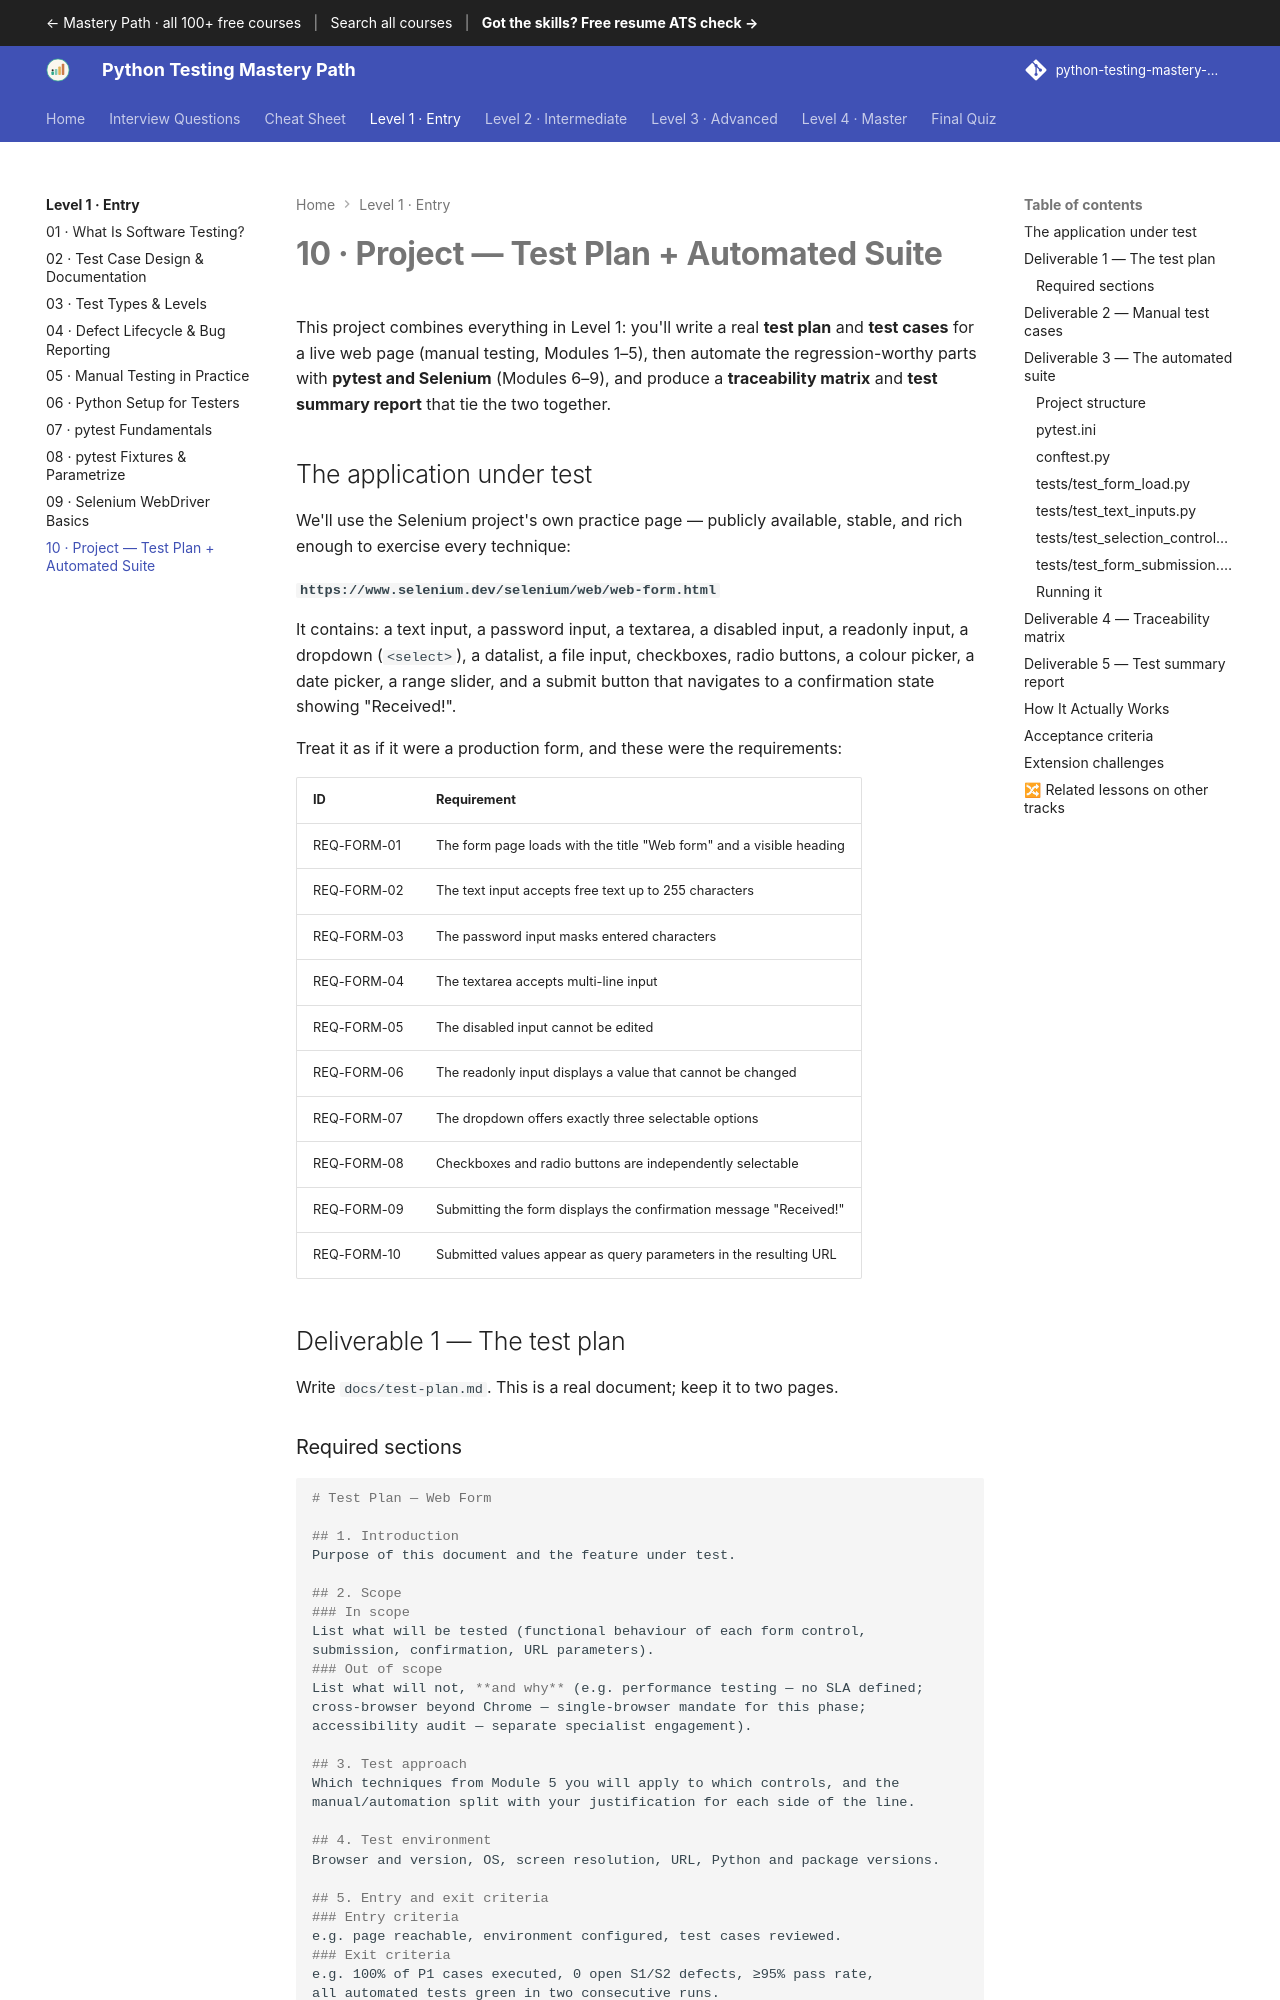

repository: SIGILIPELLI/python-testing-mastery-path · page: level-1/10-project-test-suite/index.html · generator: mkdocs

---
description: "Project — Test Plan + Automated Suite — This project combines everything in Level 1: you'll write a real test plan and test cases for a live web page…"
---

# 10 · Project — Test Plan + Automated Suite

This project combines everything in Level 1: you'll write a real **test plan**
and **test cases** for a live web page (manual testing, Modules 1–5), then
automate the regression-worthy parts with **pytest and Selenium** (Modules 6–9),
and produce a **traceability matrix** and **test summary report** that tie the
two together.

## The application under test

We'll use the Selenium project's own practice page — publicly available, stable,
and rich enough to exercise every technique:

**`https://www.selenium.dev/selenium/web/web-form.html`**

It contains: a text input, a password input, a textarea, a disabled input, a
readonly input, a dropdown (`<select>`), a datalist, a file input, checkboxes,
radio buttons, a colour picker, a date picker, a range slider, and a submit
button that navigates to a confirmation state showing "Received!".

Treat it as if it were a production form, and these were the requirements:

| ID | Requirement |
|---|---|
| REQ-FORM-01 | The form page loads with the title "Web form" and a visible heading |
| REQ-FORM-02 | The text input accepts free text up to 255 characters |
| REQ-FORM-03 | The password input masks entered characters |
| REQ-FORM-04 | The textarea accepts multi-line input |
| REQ-FORM-05 | The disabled input cannot be edited |
| REQ-FORM-06 | The readonly input displays a value that cannot be changed |
| REQ-FORM-07 | The dropdown offers exactly three selectable options |
| REQ-FORM-08 | Checkboxes and radio buttons are independently selectable |
| REQ-FORM-09 | Submitting the form displays the confirmation message "Received!" |
| REQ-FORM-10 | Submitted values appear as query parameters in the resulting URL |

## Deliverable 1 — The test plan

Write `docs/test-plan.md`. This is a real document; keep it to two pages.
